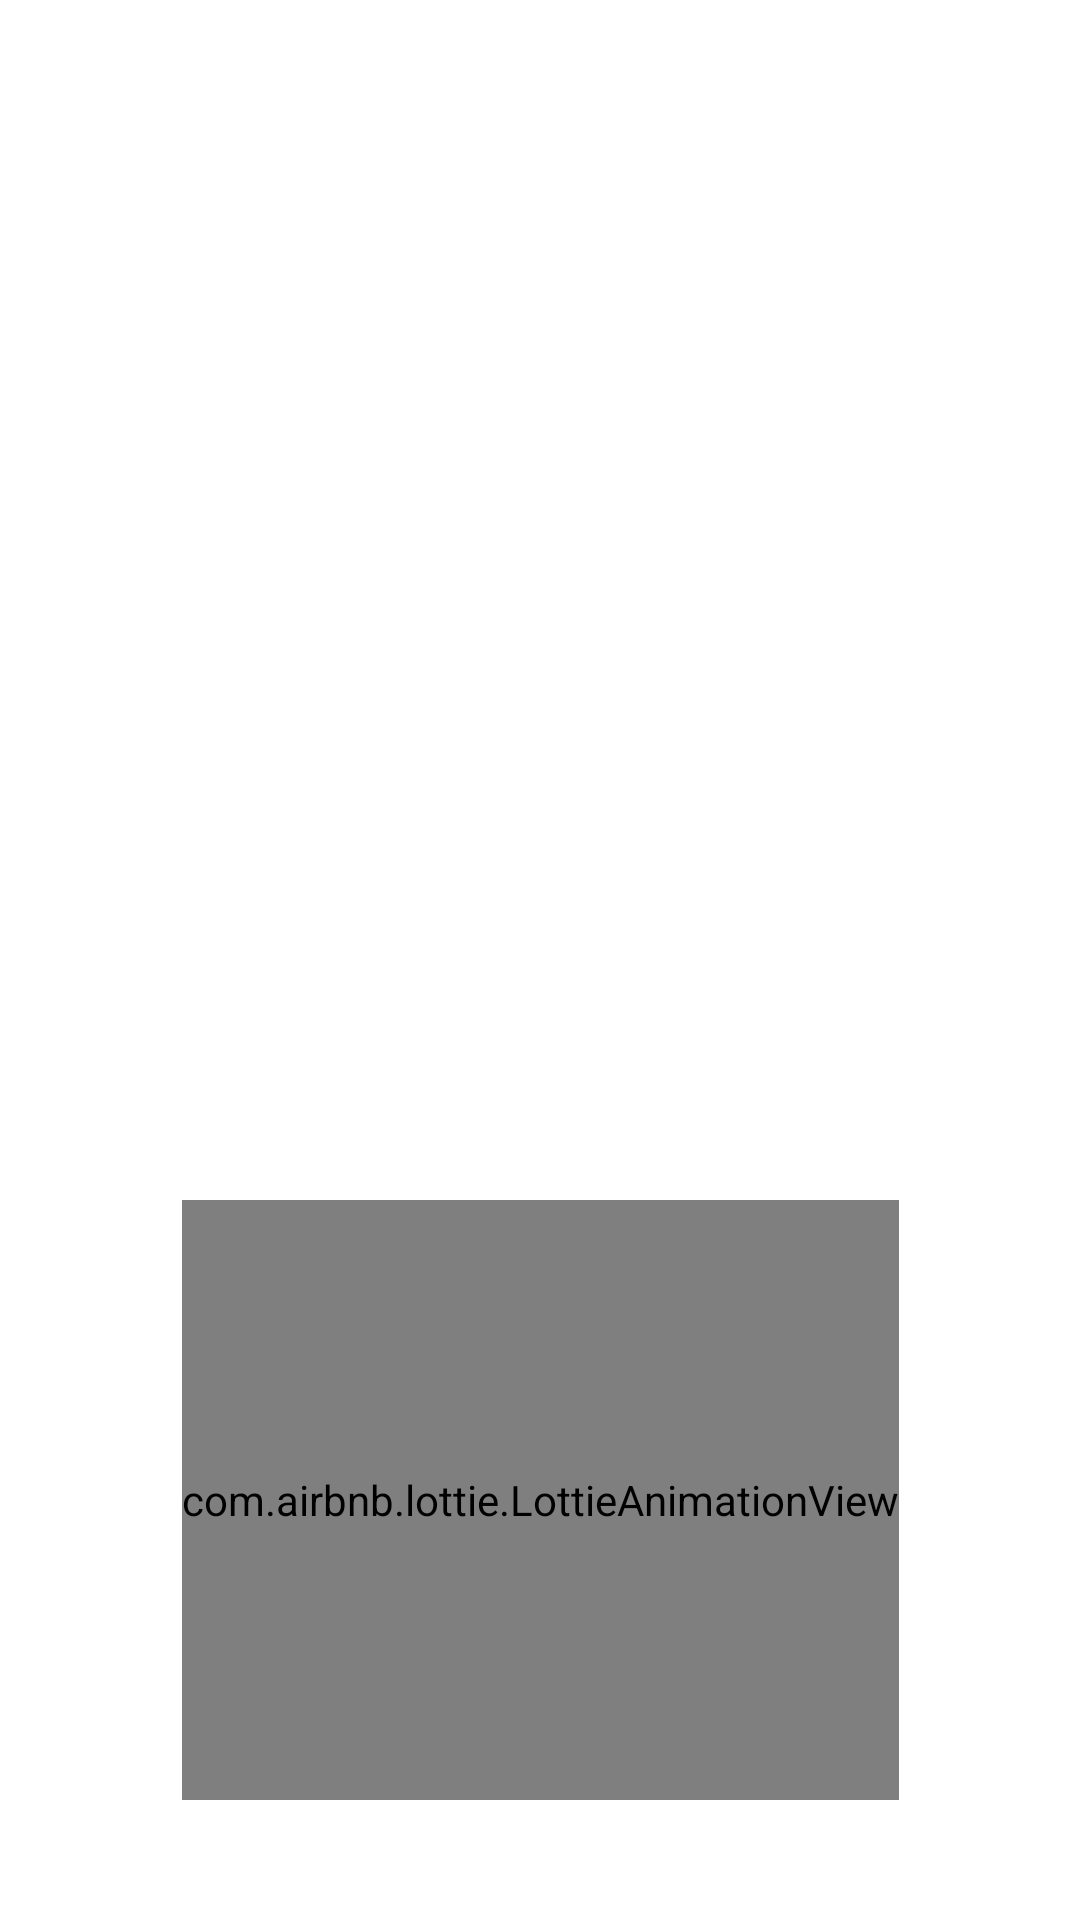

This screen was rendered from an Android layout file. Write that file and the resources it references.
<!-- AndroidManifest.xml: application theme Theme.PlateBuster -->
<!-- res/layout/activity_intro.xml -->
<?xml version="1.0" encoding="utf-8"?>
<androidx.constraintlayout.widget.ConstraintLayout xmlns:android="http://schemas.android.com/apk/res/android"
    xmlns:app="http://schemas.android.com/apk/res-auto"
    xmlns:tools="http://schemas.android.com/tools"
    android:layout_width="match_parent"
    android:layout_height="match_parent"
    tools:context=".Intro">

    <ImageView
        android:id="@+id/backimg"
        android:layout_width="wrap_content"
        android:layout_height="900dp"
        android:src="@drawable/bg"
        app:layout_constraintVertical_weight="0"
        android:scaleType="centerCrop"
        app:layout_constraintBottom_toBottomOf="parent"
        app:layout_constraintEnd_toEndOf="parent"
        app:layout_constraintStart_toStartOf="parent"
        app:layout_constraintTop_toTopOf="parent"
        />

    <ImageView
        android:id="@+id/placeholder"
        android:layout_width="150dp"
        android:layout_height="150dp"
        android:src="@drawable/place"
        app:layout_constraintBottom_toBottomOf="parent"
        app:layout_constraintEnd_toEndOf="parent"
        app:layout_constraintHorizontal_bias="0.498"
        app:layout_constraintStart_toStartOf="parent"
        app:layout_constraintTop_toTopOf="parent"
        app:layout_constraintVertical_bias="0.106"
        app:layout_constraintVertical_weight="0.1" />

    <ImageView
        android:id="@+id/title"
        android:layout_width="379dp"
        android:layout_height="158dp"
        android:src="@drawable/title"
        android:scaleType="centerCrop"
        app:layout_constraintBottom_toBottomOf="parent"
        app:layout_constraintEnd_toEndOf="parent"
        app:layout_constraintHorizontal_weight="0.491"
        app:layout_constraintStart_toStartOf="parent"
        app:layout_constraintTop_toBottomOf="@+id/placeholder"
        app:layout_constraintVertical_bias="0.0" />

    <com.airbnb.lottie.LottieAnimationView
        android:id="@+id/intro_splash"
        app:lottie_autoPlay="true"
        android:layout_width="wrap_content"
        android:layout_height="200dp"
        app:layout_constraintVertical_weight="0"
        app:lottie_rawRes="@raw/splash"
        app:layout_constraintBottom_toBottomOf="parent"
        app:layout_constraintEnd_toEndOf="parent"
        app:layout_constraintStart_toStartOf="parent"
        app:layout_constraintTop_toBottomOf="@+id/title" />
</androidx.constraintlayout.widget.ConstraintLayout>
<!-- resources referenced by this layout -->
<resources>
  <!-- drawable title: png bitmap (drawable-v24, 206750 bytes) -->
  <style name="Theme.PlateBuster" parent="Theme.MaterialComponents.DayNight.NoActionBar">
          
          <item name="colorPrimary">@color/purple_500</item>
          <item name="colorPrimaryVariant">@color/purple_700</item>
          <item name="colorOnPrimary">@color/white</item>
          
          <item name="colorSecondary">@color/teal_200</item>
          <item name="colorSecondaryVariant">@color/teal_700</item>
          <item name="colorOnSecondary">@color/black</item>
          
          <item name="android:statusBarColor" tools:targetApi="l">?attr/colorPrimaryVariant</item>
          
      </style>
  <!-- not gathered from this repository: default colours our renderer supplied (Android Studio template values) -->
  <color name="purple_500">#FF6200EE</color>
  <color name="purple_700">#FF3700B3</color>
  <color name="teal_200">#FF03DAC5</color>
  <color name="teal_700">#FF018786</color>
  <color name="black">#FF000000</color>
  <color name="white">#FFFFFFFF</color>
</resources>
